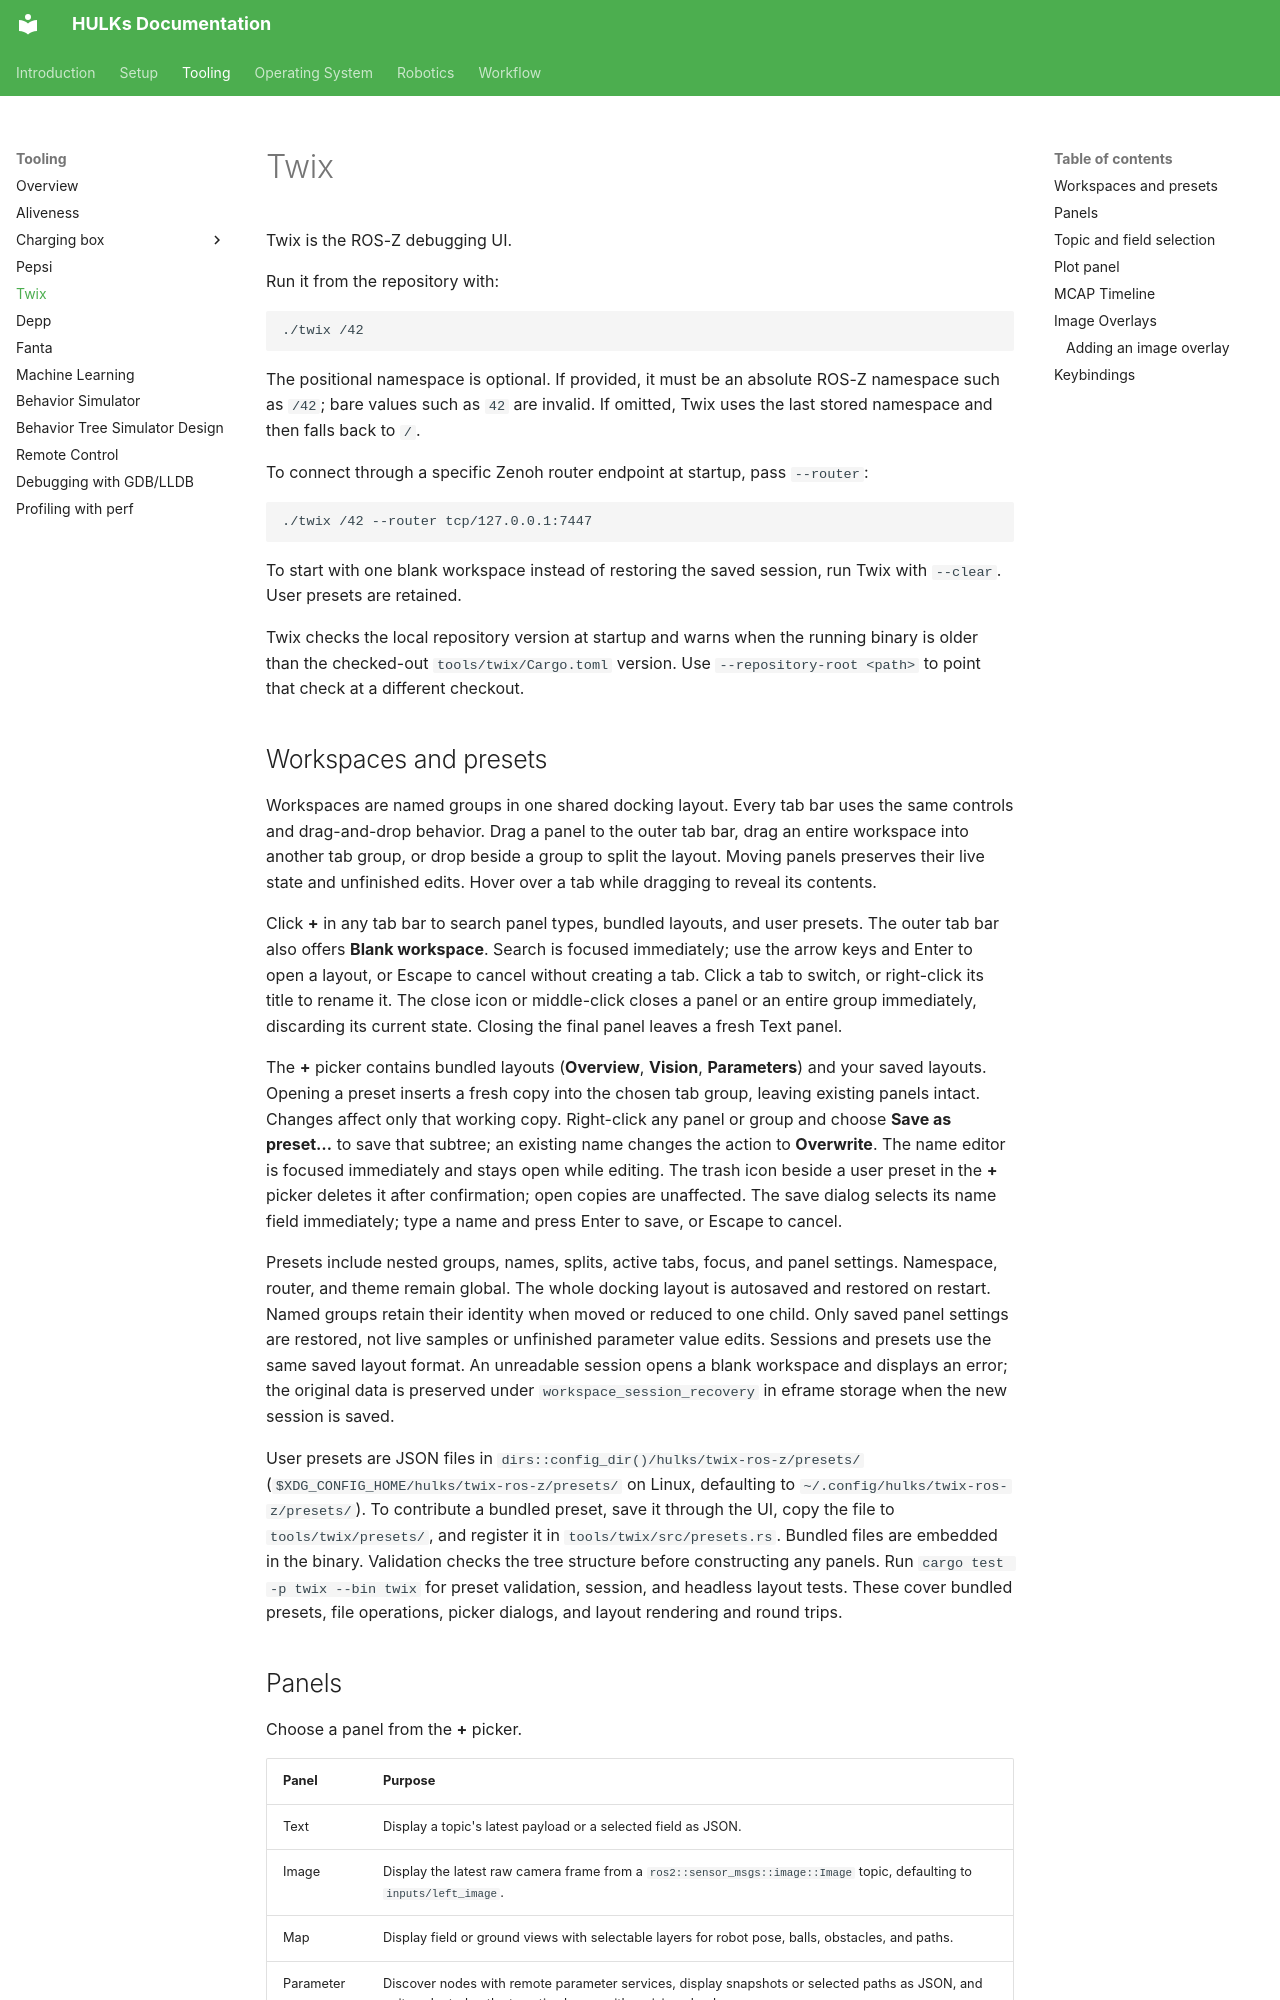

repository: HULKs/hulk · page: tooling/twix/index.html · generator: mkdocs

# Twix

Twix is the ROS-Z debugging UI.

Run it from the repository with:

```bash
./twix /42
```

The positional namespace is optional.
If provided, it must be an absolute ROS-Z namespace such as `/42`; bare values such as `42` are invalid.
If omitted, Twix uses the last stored namespace and then falls back to `/`.

To connect through a specific Zenoh router endpoint at startup, pass `--router`:

```bash
./twix /42 --router tcp/127.0.0.1:7447
```

To start with one blank workspace instead of restoring the saved session, run Twix with `--clear`.
User presets are retained.

Twix checks the local repository version at startup and warns when the running binary is older than the checked-out `tools/twix/Cargo.toml` version.
Use `--repository-root <path>` to point that check at a different checkout.

## Workspaces and presets

Workspaces are named groups in one shared docking layout.
Every tab bar uses the same controls and drag-and-drop behavior.
Drag a panel to the outer tab bar, drag an entire workspace into another tab group, or drop beside a group to split the layout.
Moving panels preserves their live state and unfinished edits.
Hover over a tab while dragging to reveal its contents.

Click **+** in any tab bar to search panel types, bundled layouts, and user presets.
The outer tab bar also offers **Blank workspace**.
Search is focused immediately; use the arrow keys and Enter to open a layout, or Escape to cancel without creating a tab.
Click a tab to switch, or right-click its title to rename it.
The close icon or middle-click closes a panel or an entire group immediately, discarding its current state.
Closing the final panel leaves a fresh Text panel.

The **+** picker contains bundled layouts (**Overview**, **Vision**, **Parameters**) and your saved layouts.
Opening a preset inserts a fresh copy into the chosen tab group, leaving existing panels intact.
Changes affect only that working copy.
Right-click any panel or group and choose **Save as preset…** to save that subtree; an existing name changes the action to **Overwrite**.
The name editor is focused immediately and stays open while editing.
The trash icon beside a user preset in the **+** picker deletes it after confirmation; open copies are unaffected.
The save dialog selects its name field immediately; type a name and press Enter to save, or Escape to cancel.

Presets include nested groups, names, splits, active tabs, focus, and panel settings.
Namespace, router, and theme remain global.
The whole docking layout is autosaved and restored on restart.
Named groups retain their identity when moved or reduced to one child.
Only saved panel settings are restored, not live samples or unfinished parameter value edits.
Sessions and presets use the same saved layout format.
An unreadable session opens a blank workspace and displays an error; the original data is preserved under `workspace_session_recovery` in eframe storage when the new session is saved.

User presets are JSON files in `dirs::config_dir()/hulks/twix-ros-z/presets/` (`$XDG_CONFIG_HOME/hulks/twix-ros-z/presets/` on Linux, defaulting to `~/.config/hulks/twix-ros-z/presets/`).
To contribute a bundled preset, save it through the UI, copy the file to `tools/twix/presets/`, and register it in `tools/twix/src/presets.rs`.
Bundled files are embedded in the binary.
Validation checks the tree structure before constructing any panels.
Run `cargo test -p twix --bin twix` for preset validation, session, and headless layout tests.
These cover bundled presets, file operations, picker dialogs, and layout rendering and round trips.
